The GitHub repository MariamAnwer820/Document-Image-Classification contains a labelled image folder "rvlcdip_preprocessed1" with 10 categories: ADVE, email, form, letter, memo, news, note, report, resume, scientific document. Examples follow, each with its label.

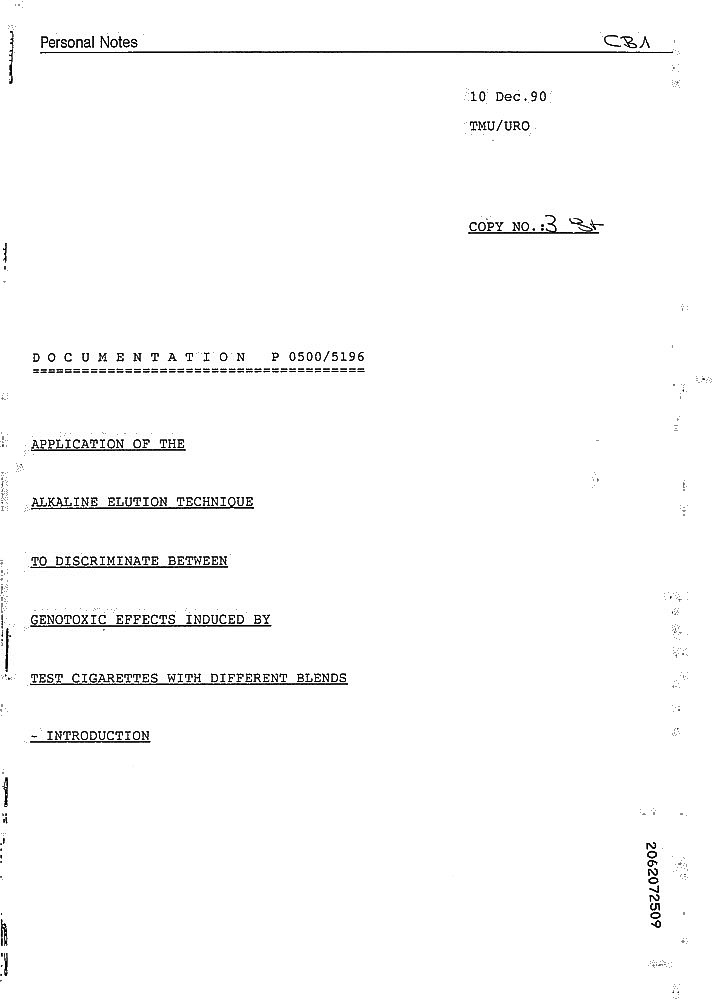
Label: report

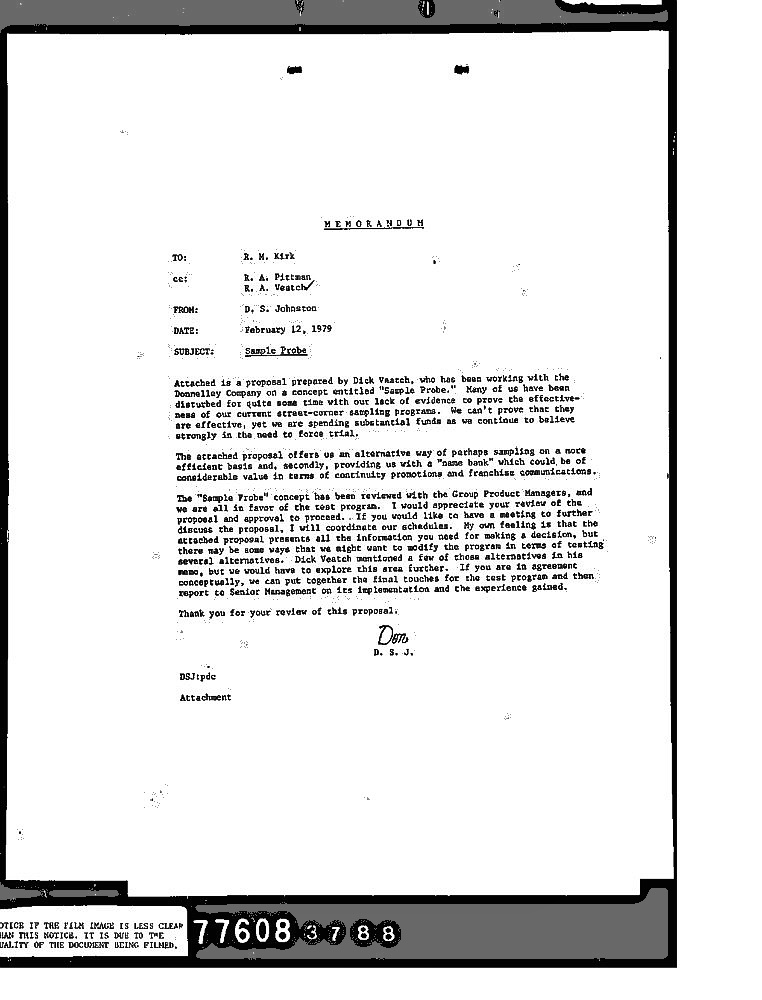
Label: memo

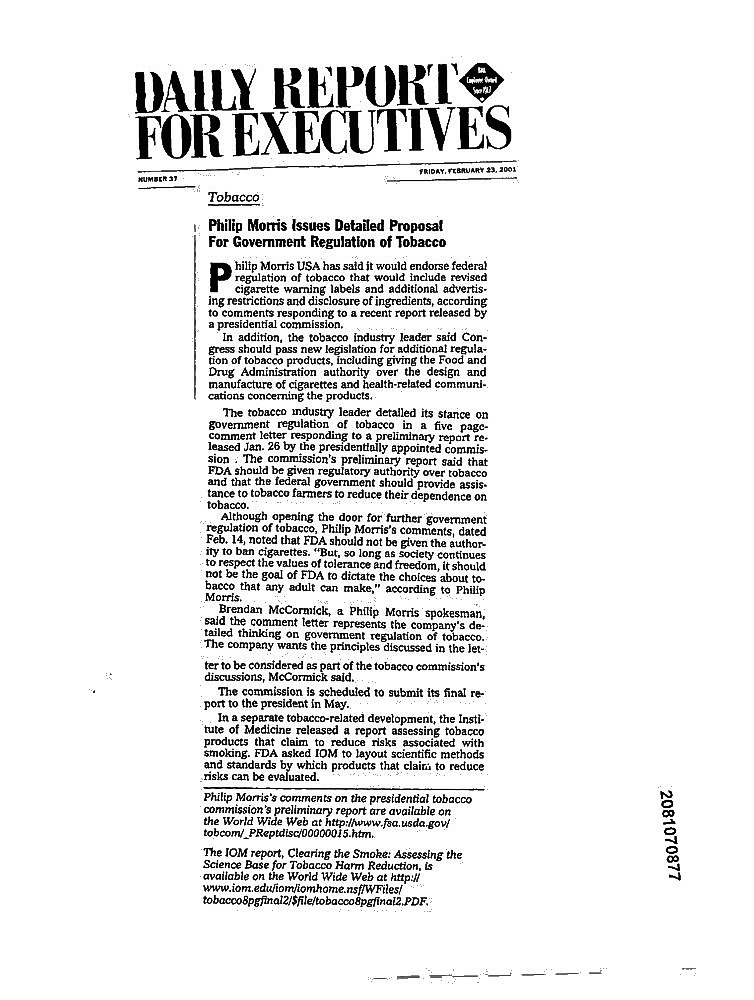
Label: news

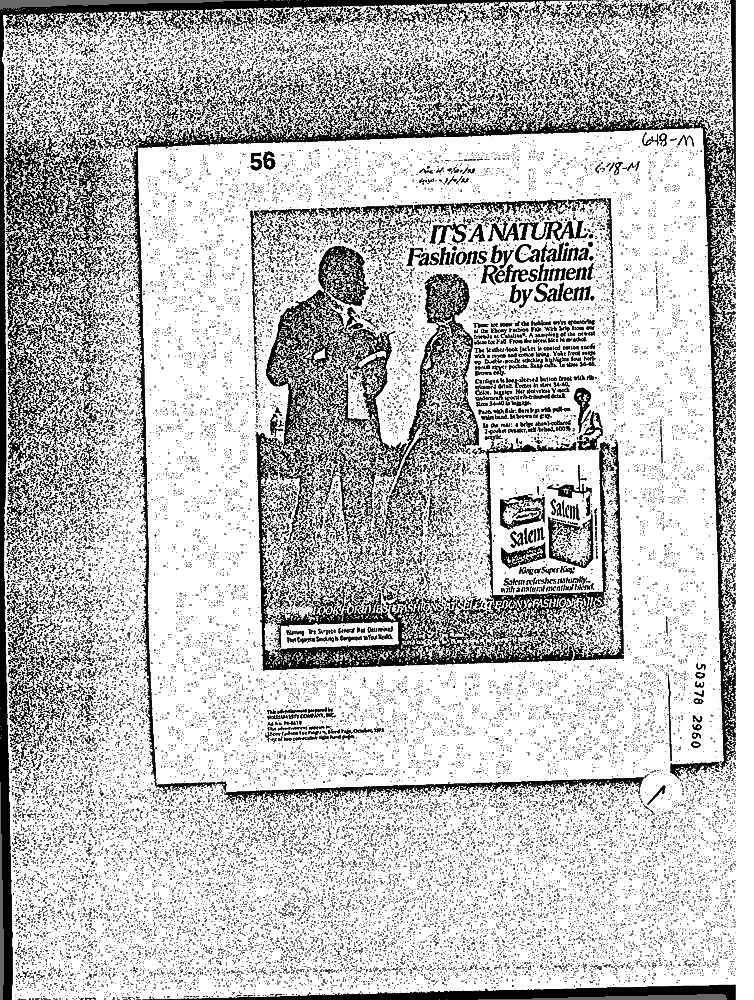
Label: ADVE

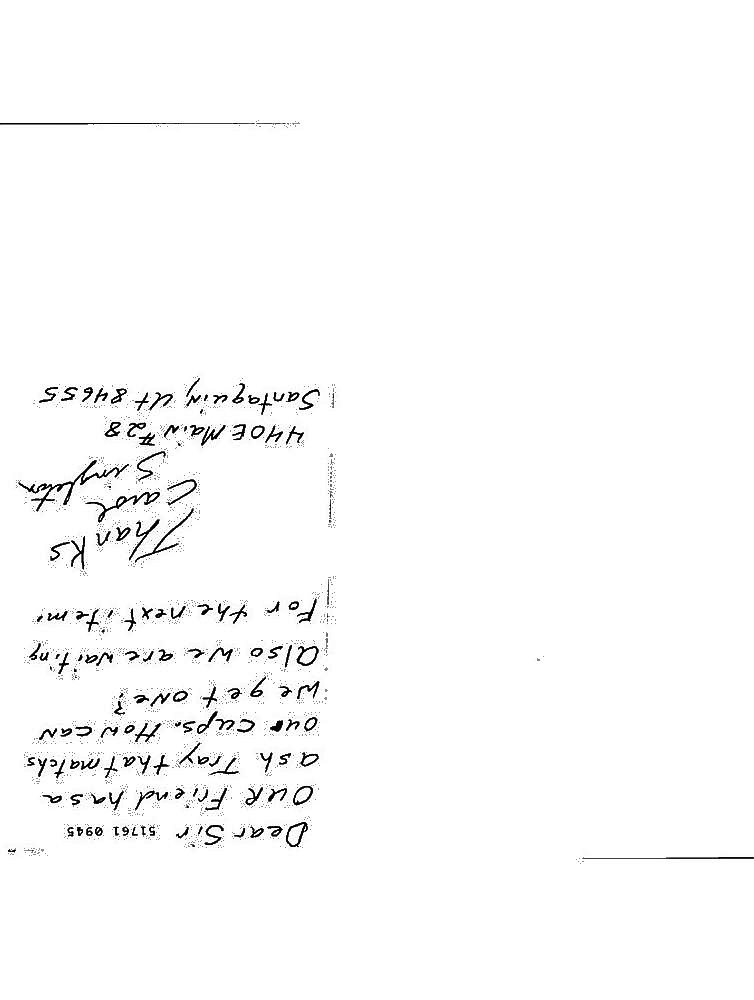
Label: note

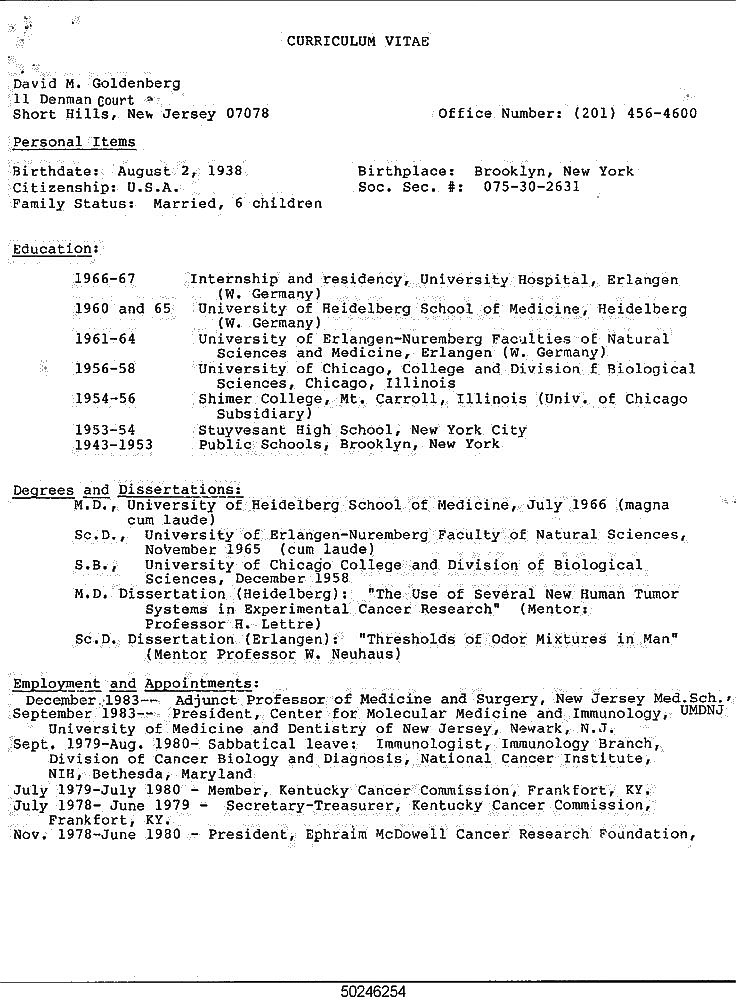
Label: resume
